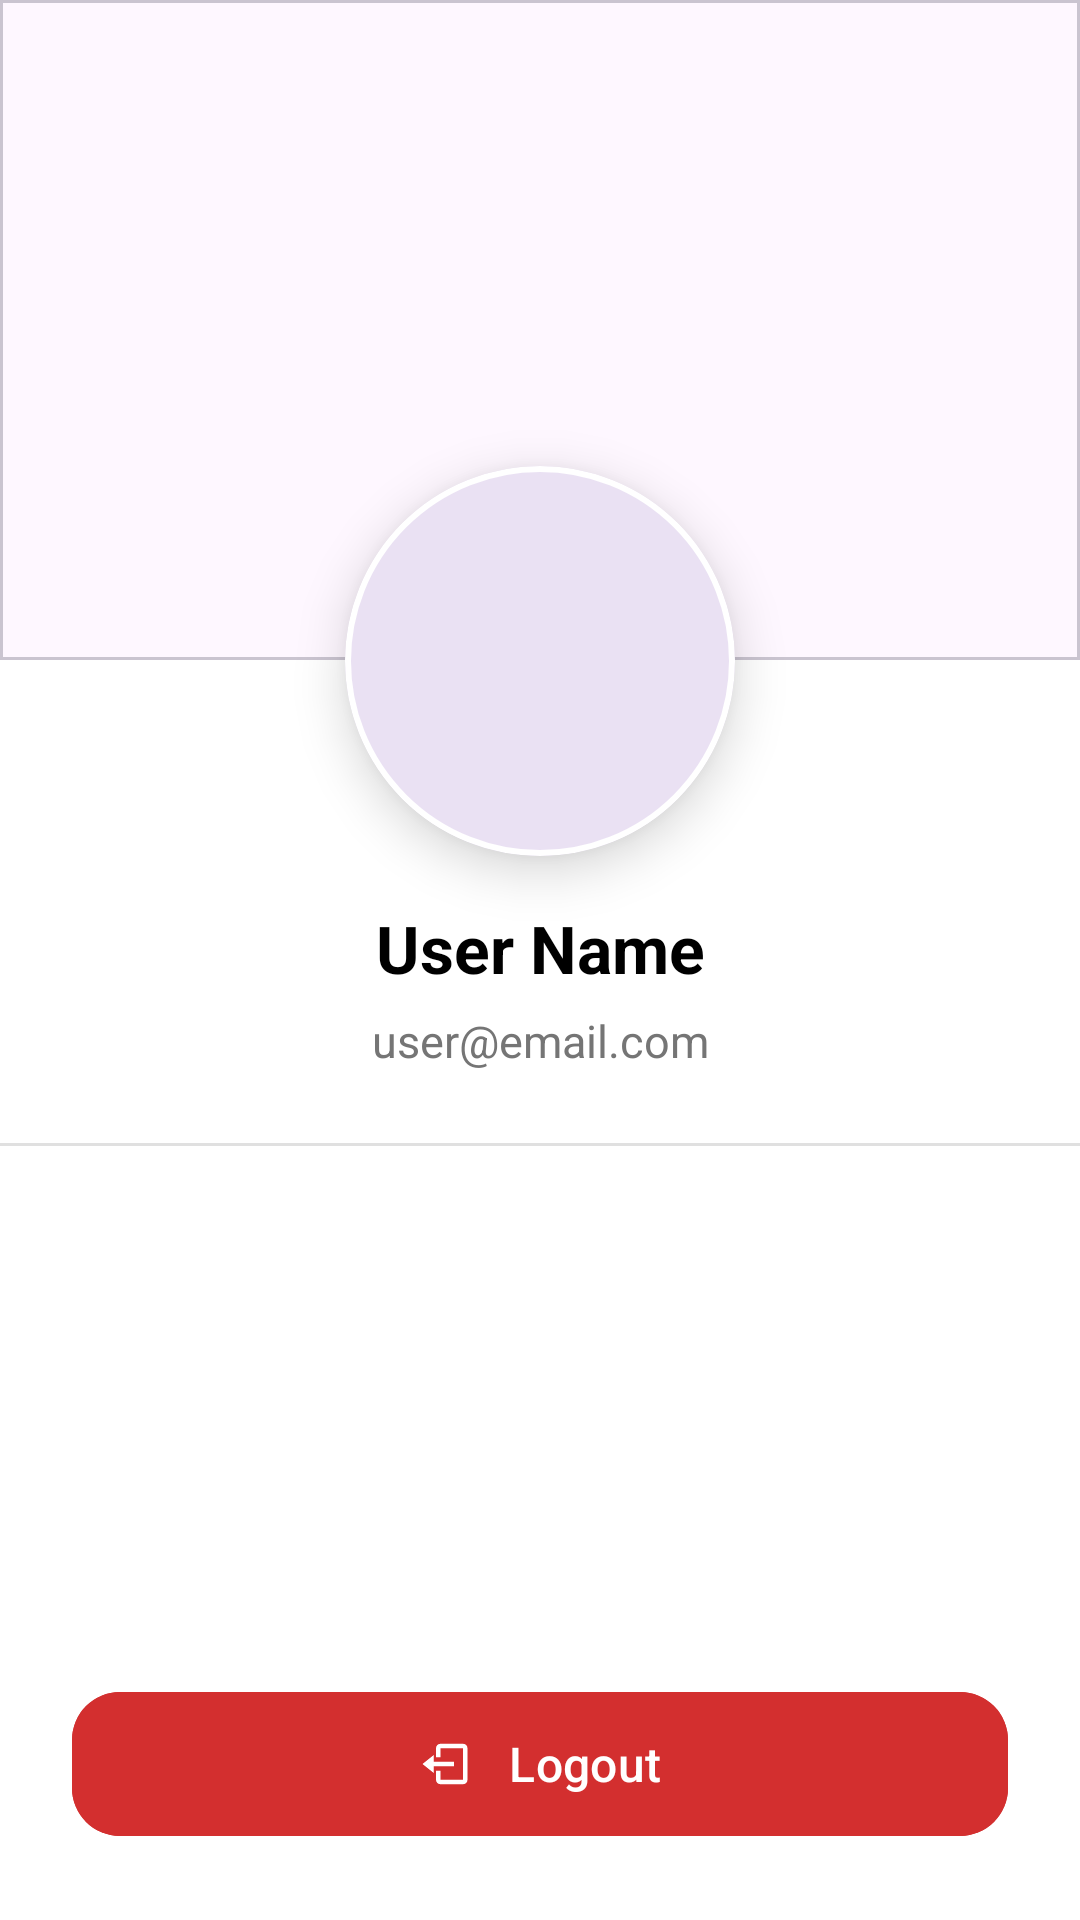

Write the Android layout XML for this screen, with the resource values it uses.
<!-- AndroidManifest.xml: application theme Theme.MealsApp -->
<!-- res/layout/fragment_profile.xml -->
<androidx.constraintlayout.widget.ConstraintLayout
    xmlns:android="http://schemas.android.com/apk/res/android"
    xmlns:app="http://schemas.android.com/apk/res-auto"
    android:layout_width="match_parent"
    android:layout_height="match_parent"
    android:background="@color/white">

    
    <com.google.android.material.card.MaterialCardView
        android:id="@+id/cardCover"
        android:layout_width="0dp"
        android:layout_height="220dp"
        app:cardCornerRadius="0dp"
        app:cardElevation="0dp"
        app:layout_constraintTop_toTopOf="parent"
        app:layout_constraintStart_toStartOf="parent"
        app:layout_constraintEnd_toEndOf="parent">

        <ImageView
            android:layout_width="match_parent"
            android:layout_height="match_parent"
            android:src="@drawable/place_holder"
            android:scaleType="centerCrop"/>
    </com.google.android.material.card.MaterialCardView>

    
    <com.google.android.material.card.MaterialCardView
        android:id="@+id/cardProfileImage"
        android:layout_width="130dp"
        android:layout_height="130dp"
        app:cardCornerRadius="65dp"
        app:cardElevation="10dp"
        app:strokeWidth="2dp"
        app:strokeColor="@color/white"
        app:layout_constraintTop_toBottomOf="@id/cardCover"
        app:layout_constraintStart_toStartOf="parent"
        app:layout_constraintEnd_toEndOf="parent"
        android:layout_marginTop="-65dp">

        <ImageView
            android:id="@+id/imgProfile"
            android:layout_width="match_parent"
            android:layout_height="match_parent"
            android:src="@drawable/place_holder"
            android:scaleType="centerCrop"/>
    </com.google.android.material.card.MaterialCardView>

    
    <TextView
        android:id="@+id/tvName"
        android:layout_width="wrap_content"
        android:layout_height="wrap_content"
        android:text="User Name"
        android:textSize="22sp"
        android:textStyle="bold"
        android:textColor="@color/black"
        android:layout_marginTop="16dp"
        app:layout_constraintTop_toBottomOf="@id/cardProfileImage"
        app:layout_constraintStart_toStartOf="parent"
        app:layout_constraintEnd_toEndOf="parent"/>

    
    <TextView
        android:id="@+id/tvEmail"
        android:layout_width="wrap_content"
        android:layout_height="wrap_content"
        android:text="user@email.com"
        android:textSize="15sp"
        android:textColor="#757575"
        android:layout_marginTop="6dp"
        app:layout_constraintTop_toBottomOf="@id/tvName"
        app:layout_constraintStart_toStartOf="parent"
        app:layout_constraintEnd_toEndOf="parent"/>

    
    <View
        android:layout_width="0dp"
        android:layout_height="1dp"
        android:background="#E0E0E0"
        android:layout_marginTop="24dp"
        app:layout_constraintTop_toBottomOf="@id/tvEmail"
        app:layout_constraintStart_toStartOf="parent"
        app:layout_constraintEnd_toEndOf="parent"/>

    
    <com.google.android.material.button.MaterialButton
        android:id="@+id/btnLogout"
        android:layout_width="0dp"
        android:layout_height="56dp"
        android:text="Logout"
        android:textSize="16sp"
        android:textColor="@android:color/white"
        android:backgroundTint="#D32F2F"
        app:cornerRadius="16dp"
        app:icon="@drawable/ic_logout"
        app:iconTint="@android:color/white"
        app:iconPadding="12dp"
        app:iconGravity="textStart"
        android:layout_margin="24dp"
        app:layout_constraintBottom_toBottomOf="parent"
        app:layout_constraintStart_toStartOf="parent"
        app:layout_constraintEnd_toEndOf="parent"/>
</androidx.constraintlayout.widget.ConstraintLayout>
<!-- resources referenced by this layout -->
<resources>
  <color name="black">#000000</color>
  <color name="white">#FFFFFF</color>
  <!-- drawable ic_logout (drawable) -->
  <vector xmlns:android="http://schemas.android.com/apk/res/android"
      android:width="24dp"
      android:height="24dp"
      android:viewportWidth="24"
      android:viewportHeight="24">
  
      <path
          android:fillColor="#000000"
          android:pathData="M16,13v-2H7V8l-5,4 5,4v-3h9z
              M20,3H10
              c-1.1,0 -2,0.9 -2,2v4h2V5h10v14H10v-4H8v4
              c0,1.1 0.9,2 2,2h10
              c1.1,0 2,-0.9 2,-2V5
              c0,-1.1 -0.9,-2 -2,-2z"/>
  </vector>
  <style name="Theme.MealsApp" parent="Base.Theme.MealsApp" />
  <style name="Base.Theme.MealsApp" parent="Theme.Material3.DayNight.NoActionBar">
          <item name="android:windowBackground">@color/primary</item>
      </style>
  <color name="primary">#FF6F00</color>
</resources>
